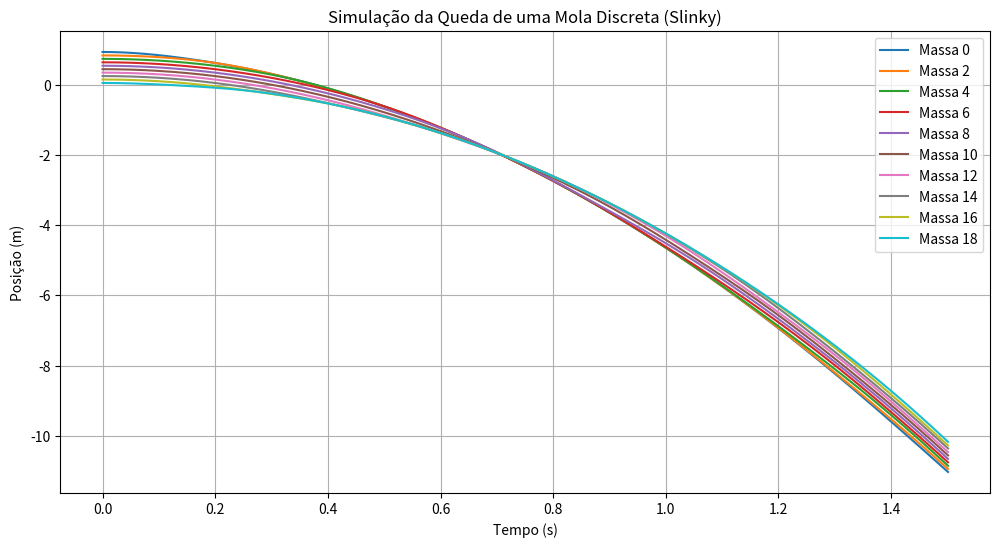
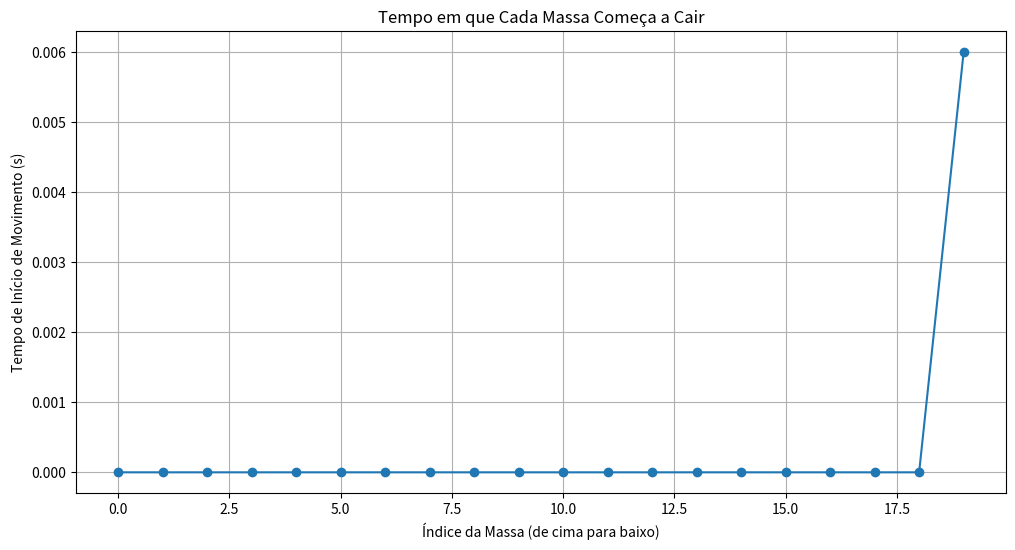

Python code for these plots, in order:
import numpy as np
import matplotlib.pyplot as plt

n = 20  
m = 0.05
k = 10.0
g = 9.8 
dt = 0.001
total_time = 1.5

y = np.zeros(n)
v = np.zeros(n)
a = np.zeros(n)


y[0] = 0
for i in range(1, n):
    y[i] = y[i - 1] - m * g / k


y = y - y[-1]


def compute_accelerations(y):
    a = np.zeros(n)
    for i in range(n):
        if i == 0:
            a[i] = (-k * (y[i] - y[i + 1]) - m * g) / m
        elif i == n - 1:
            a[i] = (-k * (y[i] - y[i - 1]) - m * g) / m
        else:
            a[i] = (-k * (y[i] - y[i - 1]) - k * (y[i] - y[i + 1]) - m * g) / m
    return a

positions = [y.copy()]
times = [0]
t = 0
released = False

start_times = np.full(n, np.nan)

while t < total_time:
    if not released:
        released = True 

    a = compute_accelerations(y)

    v += a * dt
    y += v * dt

    for idx in range(n):
        if np.isnan(start_times[idx]) and abs(v[idx]) > 1e-4:
            start_times[idx] = t

    t += dt
    positions.append(y.copy())
    times.append(t)

positions = np.array(positions)
times = np.array(times)

plt.figure(figsize=(12, 6))
for idx in range(0, n, max(1, n // 10)):
    plt.plot(times, positions[:, idx], label=f'Massa {idx}')

plt.xlabel('Tempo (s)')
plt.ylabel('Posição (m)')
plt.title('Simulação da Queda de uma Mola Discreta (Slinky)')
plt.legend()
plt.grid()
plt.show()

plt.figure(figsize=(12, 6))
plt.plot(range(n), start_times, marker='o')
plt.xlabel('Índice da Massa (de cima para baixo)')
plt.ylabel('Tempo de Início de Movimento (s)')
plt.title('Tempo em que Cada Massa Começa a Cair')
plt.grid()
plt.show()
